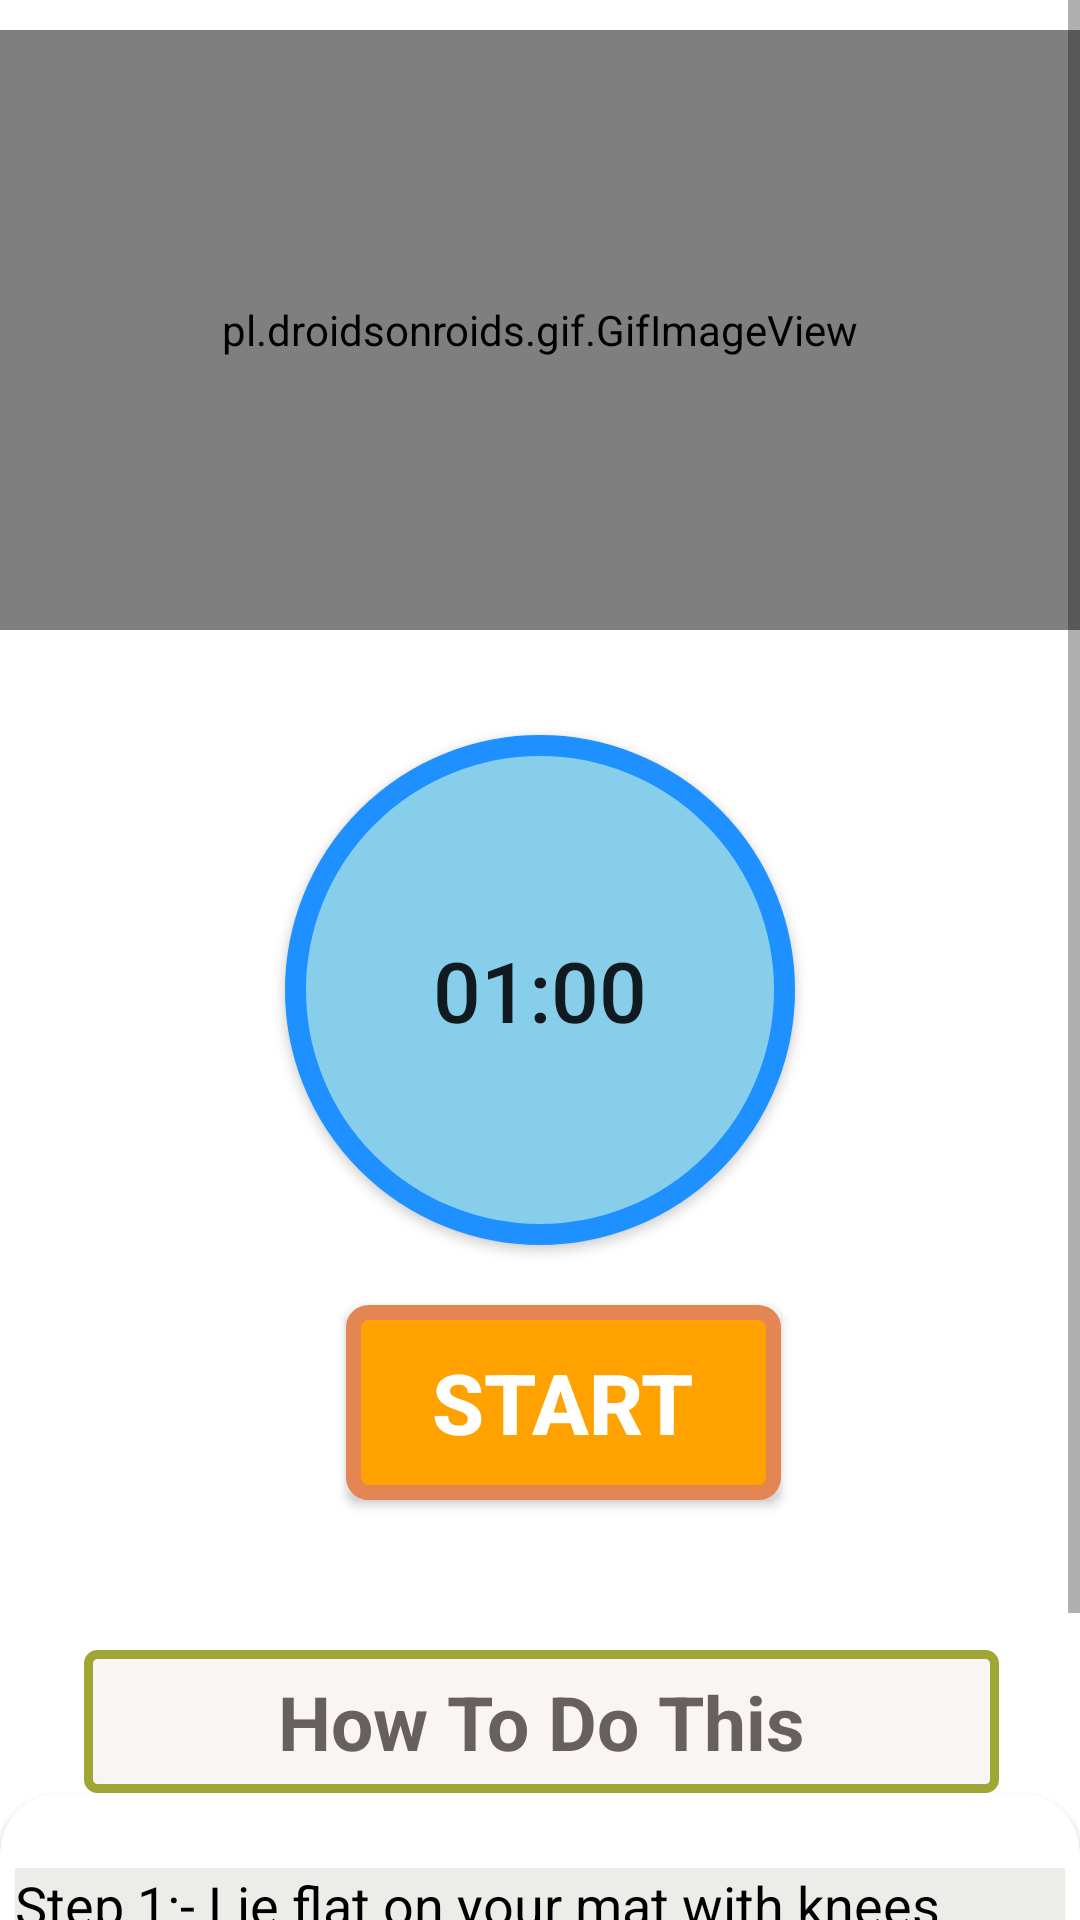

Here is an Android app screen rendered from its layout file. Give the layout XML and the strings, colors and styles it references.
<!-- AndroidManifest.xml: application theme Theme.VigorWellnessApp -->
<!-- res/layout/activity_bow.xml -->
<?xml version="1.0" encoding="utf-8"?>
<RelativeLayout xmlns:android="http://schemas.android.com/apk/res/android"
    android:layout_width="match_parent"
    xmlns:app="http://schemas.android.com/apk/res-auto"
    android:background="#FFF"
    android:layout_height="match_parent">
    
    <ScrollView
        android:layout_width="match_parent"
        android:layout_height="match_parent"

        >


      <LinearLayout
          android:layout_width="match_parent"
          android:layout_height="match_parent"
          android:orientation="vertical"

          >

          <pl.droidsonroids.gif.GifImageView
              android:layout_marginTop="10dp"
              android:layout_width="fill_parent"
              android:layout_height="200dp"
              android:src="@drawable/exersice_2"
              />


          <Button

              android:layout_marginTop="35dp"
              android:id="@+id/time"
              android:layout_width="170dp"
              android:layout_height="170dp"
              android:layout_gravity="center"
              android:text="01:00"
              android:textSize="28sp"
              android:padding="15dp"
              android:background="@drawable/button_bg_round"
              />

          <Button
              android:id="@+id/startbutton"
              android:layout_width="wrap_content"
              android:layout_height="wrap_content"
              android:layout_gravity="center"
              android:gravity="center"
              android:layout_marginTop="20dp"
              android:background="@drawable/button_bg"
              android:text="START"
              android:textColor="@android:color/white"
              android:textSize="28sp"
              android:layout_marginLeft="08dp"
              android:textStyle="bold"
              />

          <TextView
              android:layout_width="305dp"
              android:layout_height="wrap_content"
              android:layout_marginStart="28dp"
              android:textAlignment="center"
              android:layout_marginLeft="35dp"
              android:layout_marginTop="50dp"
              android:text="How To Do This"
              android:textColor="#686060"
              android:textSize="25sp"
              android:padding="7dp"
              android:textStyle="bold"
              android:background="@drawable/button_ji"
              />


         <androidx.cardview.widget.CardView
             android:layout_width="match_parent"
             android:layout_height="match_parent"
             app:cardCornerRadius="20dp"
             android:background="#ECEDE8"
             android:layout_marginBottom="10dp"
             >

             <LinearLayout
                 android:layout_width="wrap_content"
                 android:layout_height="wrap_content"
                 android:layout_marginStart="5dp"
                 android:layout_marginEnd="5dp"
                 android:layout_marginLeft="5dp"
                 android:background="#ECEDE8"
                 android:layout_marginTop="25dp"
                 android:orientation="horizontal"

                 >

             <TextView
                 android:layout_width="match_parent"
                 android:layout_height="wrap_content"
                 android:background="#ECEDE8"
                 android:text="@string/pose2"
                 android:textColor="@android:color/black"
                 android:textSize="18sp"
                 />



             </LinearLayout>



         </androidx.cardview.widget.CardView>





      </LinearLayout>





    </ScrollView>

</RelativeLayout>
<!-- resources referenced by this layout -->
<resources>
  <!-- drawable button_bg (drawable) -->
  <?xml version="1.0" encoding="utf-8"?>
  <selector xmlns:android="http://schemas.android.com/apk/res/android">
  
      <item>
  
  
          <shape android:shape="rectangle">
  
              <stroke android:color="#E48653" android:width="5dp"/>
              <solid android:color="#FFA200"/>
              <corners android:radius="5dp"/>
              <size android:width="145dp" android:height="65dp"/>
  
  
          </shape>
  
  
      </item>
  
  
  
  
  </selector>
  <!-- drawable button_bg_round (drawable) -->
  <?xml version="1.0" encoding="utf-8"?>
  <selector xmlns:android="http://schemas.android.com/apk/res/android">
  
      <item>
  
  
     <shape android:shape="oval">
  
      <stroke android:color="#1E90FF" android:width="7dp"/>
         <solid android:color="#87CEEB"/>
         <size android:width="150dp" android:height="150dp"/>
  
  
     </shape>
  
  
      </item>
  
  
  
  
  </selector>
  <!-- drawable button_ji (drawable) -->
  <?xml version="1.0" encoding="utf-8"?>
  <selector xmlns:android="http://schemas.android.com/apk/res/android">
  
  
      <item>
  
  
          <shape android:shape="rectangle">
  
              <stroke android:color="#9FA634" android:width="3dp"/>
              <solid android:color="#FAF5F5"/>
              <corners android:radius="3dp"/>
              <size android:width="85dp" android:height="35dp"/>
  
  
          </shape>
  
  
      </item>
  
  </selector>
  <string name="pose2">    Step 1:- Lie flat on your mat with knees bent and feet on the mat. Hands at the base ofyour head and elbows pointed out. Using your abdominals bring your head and shoulders off the mat and come up into a crunch, then lower with control. </string>
  <style name="Theme.VigorWellnessApp" parent="Theme.MaterialComponents.DayNight.NoActionBar">
          
          <item name="colorPrimary">@color/colorPrimary</item>
          <item name="colorPrimaryVariant">@color/colorPrimaryDark</item>
          <item name="colorOnPrimary">@color/white</item>
          
          <item name="colorSecondary">@color/teal_200</item>
          <item name="colorSecondaryVariant">@color/teal_700</item>
          <item name="colorOnSecondary">@color/black</item>
          
          <item name="android:statusBarColor">?attr/colorPrimaryVariant</item>
          <item name="actionOverflowButtonStyle">@style/Threedotcolor</item>
          
      </style>
  <color name="colorPrimary">#2E194D</color>
  <color name="colorPrimaryDark">#2E194D</color>
  <color name="white">#FFFFFFFF</color>
  <color name="teal_200">#FF03DAC5</color>
  <color name="teal_700">#FF018786</color>
  <color name="black">#FF000000</color>
  <style name="Threedotcolor" parent="Widget.AppCompat.Light.ActionButton.Overflow">
          <item name="tint">#FFFFFF</item>
      </style>
</resources>
